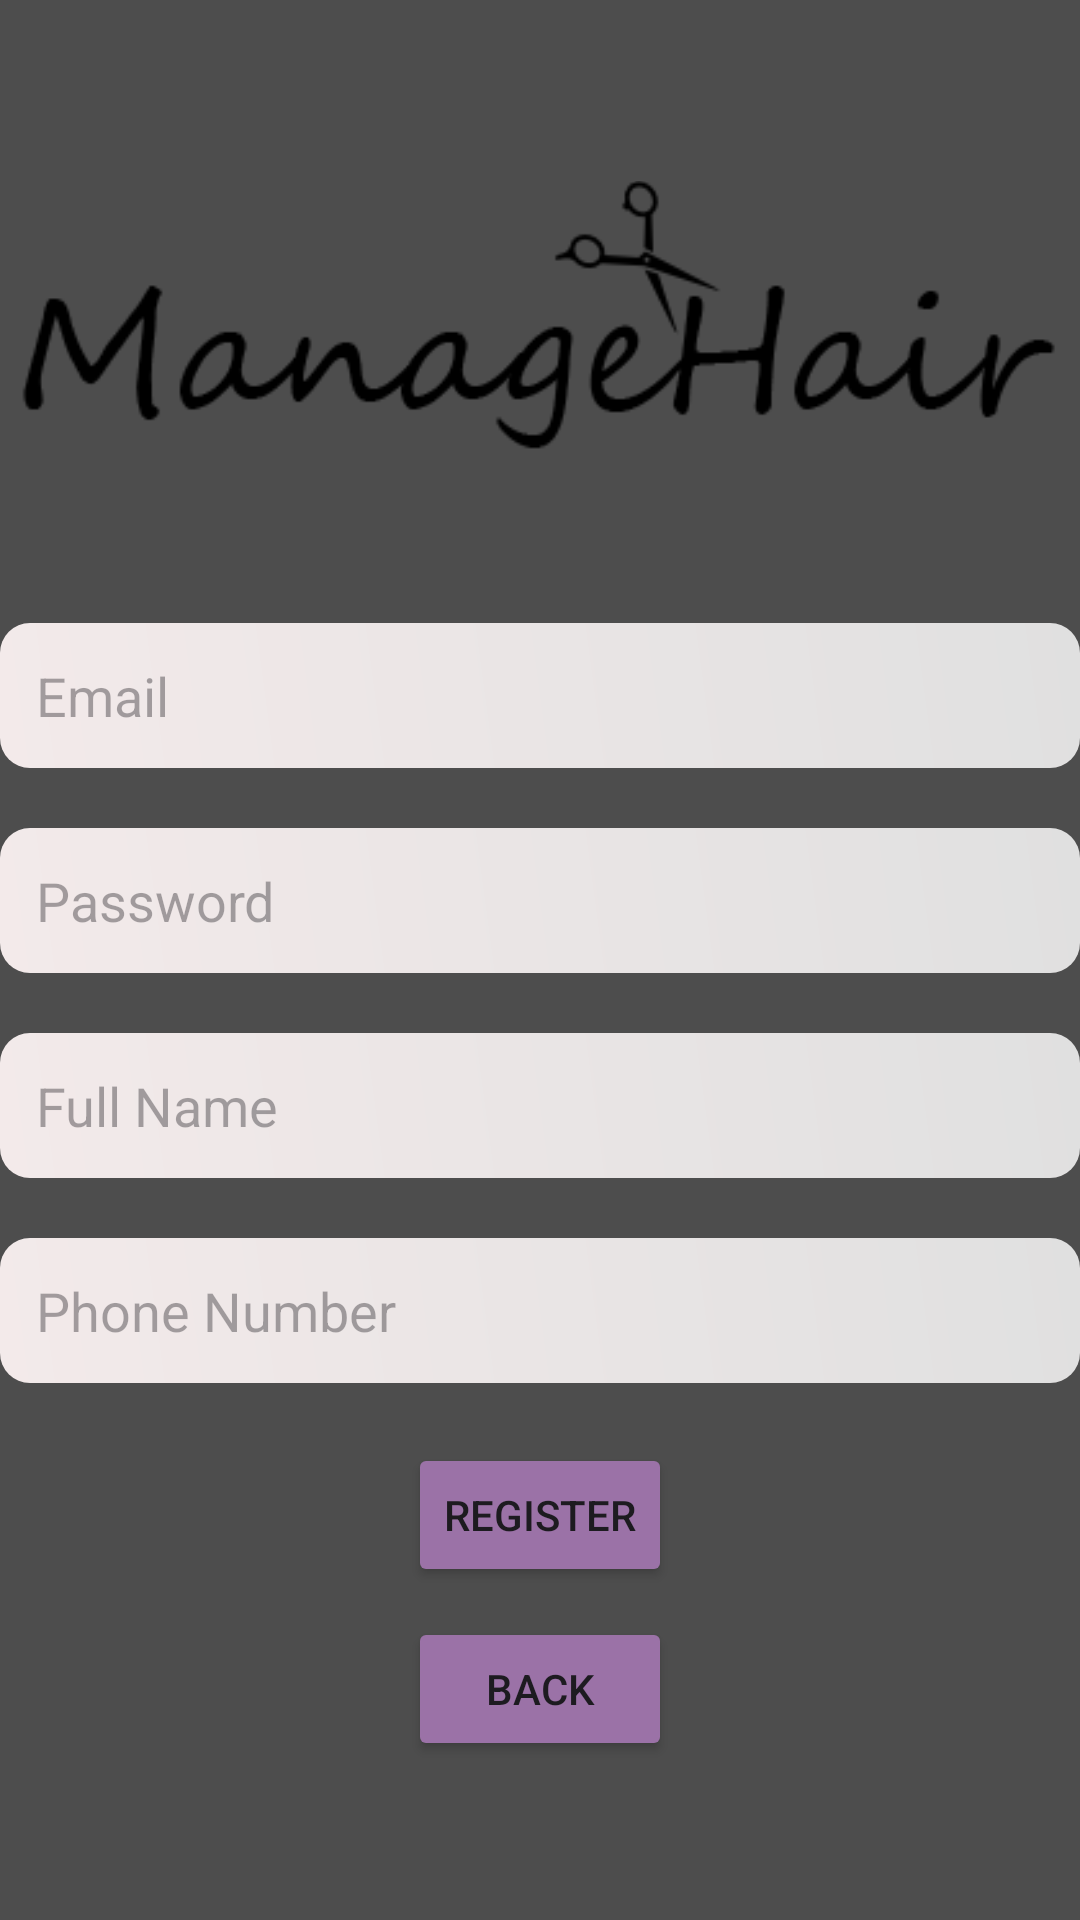

Here is an Android app screen rendered from its layout file. Give the layout XML and the strings, colors and styles it references.
<!-- AndroidManifest.xml: application theme Theme.ManageHairFinal -->
<!-- res/layout/fragment_register_screen.xml -->
<?xml version="1.0" encoding="utf-8"?>
<LinearLayout xmlns:android="http://schemas.android.com/apk/res/android"
    xmlns:app="http://schemas.android.com/apk/res-auto"
    xmlns:tools="http://schemas.android.com/tools"
    android:layout_width="match_parent"
    android:layout_height="match_parent"
    android:orientation="vertical"
    android:background="#4D4D4D"
    android:gravity="center_vertical"
    tools:context=".fragments.RegisterScreen">

    <ImageView
        android:id="@+id/logoReg"
        android:layout_width="match_parent"
        android:layout_height="wrap_content"
        android:layout_marginBottom="30dp"
        android:src="@drawable/logo" />

    <EditText
        android:id="@+id/regEmail"
        android:layout_width="match_parent"
        android:layout_height="wrap_content"
        android:layout_marginTop="20dp"
        android:ems="10"
        android:hint="Email"
        android:inputType="textEmailAddress"
        android:background="@drawable/gradient_button_background"
        android:padding="12dp" />

    <EditText
        android:id="@+id/regPassword"
        android:layout_width="match_parent"
        android:layout_height="wrap_content"
        android:layout_marginTop="20dp"
        android:padding="12dp"
        android:ems="10"
        android:inputType="textPassword"
        android:background="@drawable/gradient_button_background"
        android:hint="Password" />

    <EditText
        android:id="@+id/regName"
        android:layout_width="match_parent"
        android:layout_height="wrap_content"
        android:layout_marginTop="20dp"
        android:ems="10"
        android:hint="Full Name"
        android:inputType="textPersonName"
        android:background="@drawable/gradient_button_background"
        android:padding="12dp" />

    <EditText
        android:id="@+id/regPhone"
        android:layout_width="match_parent"
        android:layout_height="wrap_content"
        android:layout_marginTop="20dp"
        android:ems="10"
        android:hint="Phone Number"
        android:inputType="textPhonetic"
        android:background="@drawable/gradient_button_background"
        android:padding="12dp" />

    <LinearLayout
        android:layout_width="wrap_content"
        android:layout_height="wrap_content"
        android:orientation="vertical"
        android:layout_marginTop="20dp"
        android:layout_gravity="center_horizontal">

        <Button
            android:id="@+id/completeReg_button"
            android:layout_width="match_parent"
            android:layout_height="match_parent"
            android:backgroundTint="#9B72A7"
            android:text="Register" />

        <Button
            android:id="@+id/backReg_button"
            android:layout_width="match_parent"
            android:layout_height="match_parent"
            android:layout_marginTop="10dp"
            android:backgroundTint="#9B72A7"
            android:text="Back" />
    </LinearLayout>

</LinearLayout>
<!-- resources referenced by this layout -->
<resources>
  <!-- drawable gradient_button_background (drawable) -->
  <?xml version="1.0" encoding="utf-8"?>
  <shape xmlns:android="http://schemas.android.com/apk/res/android"
      android:shape="rectangle">
      <gradient
          android:startColor="#F3EAEA"
          android:endColor="#E0E0E0"
          android:angle="45"/>
      <corners android:radius="10dp" />
  </shape>
  <!-- drawable logo: png bitmap (drawable, 6075 bytes) -->
  <style name="Theme.ManageHairFinal" parent="Base.Theme.ManageHairFinal" />
  <style name="Base.Theme.ManageHairFinal" parent="Theme.Material3.DayNight.NoActionBar">
          
          
      </style>
</resources>
